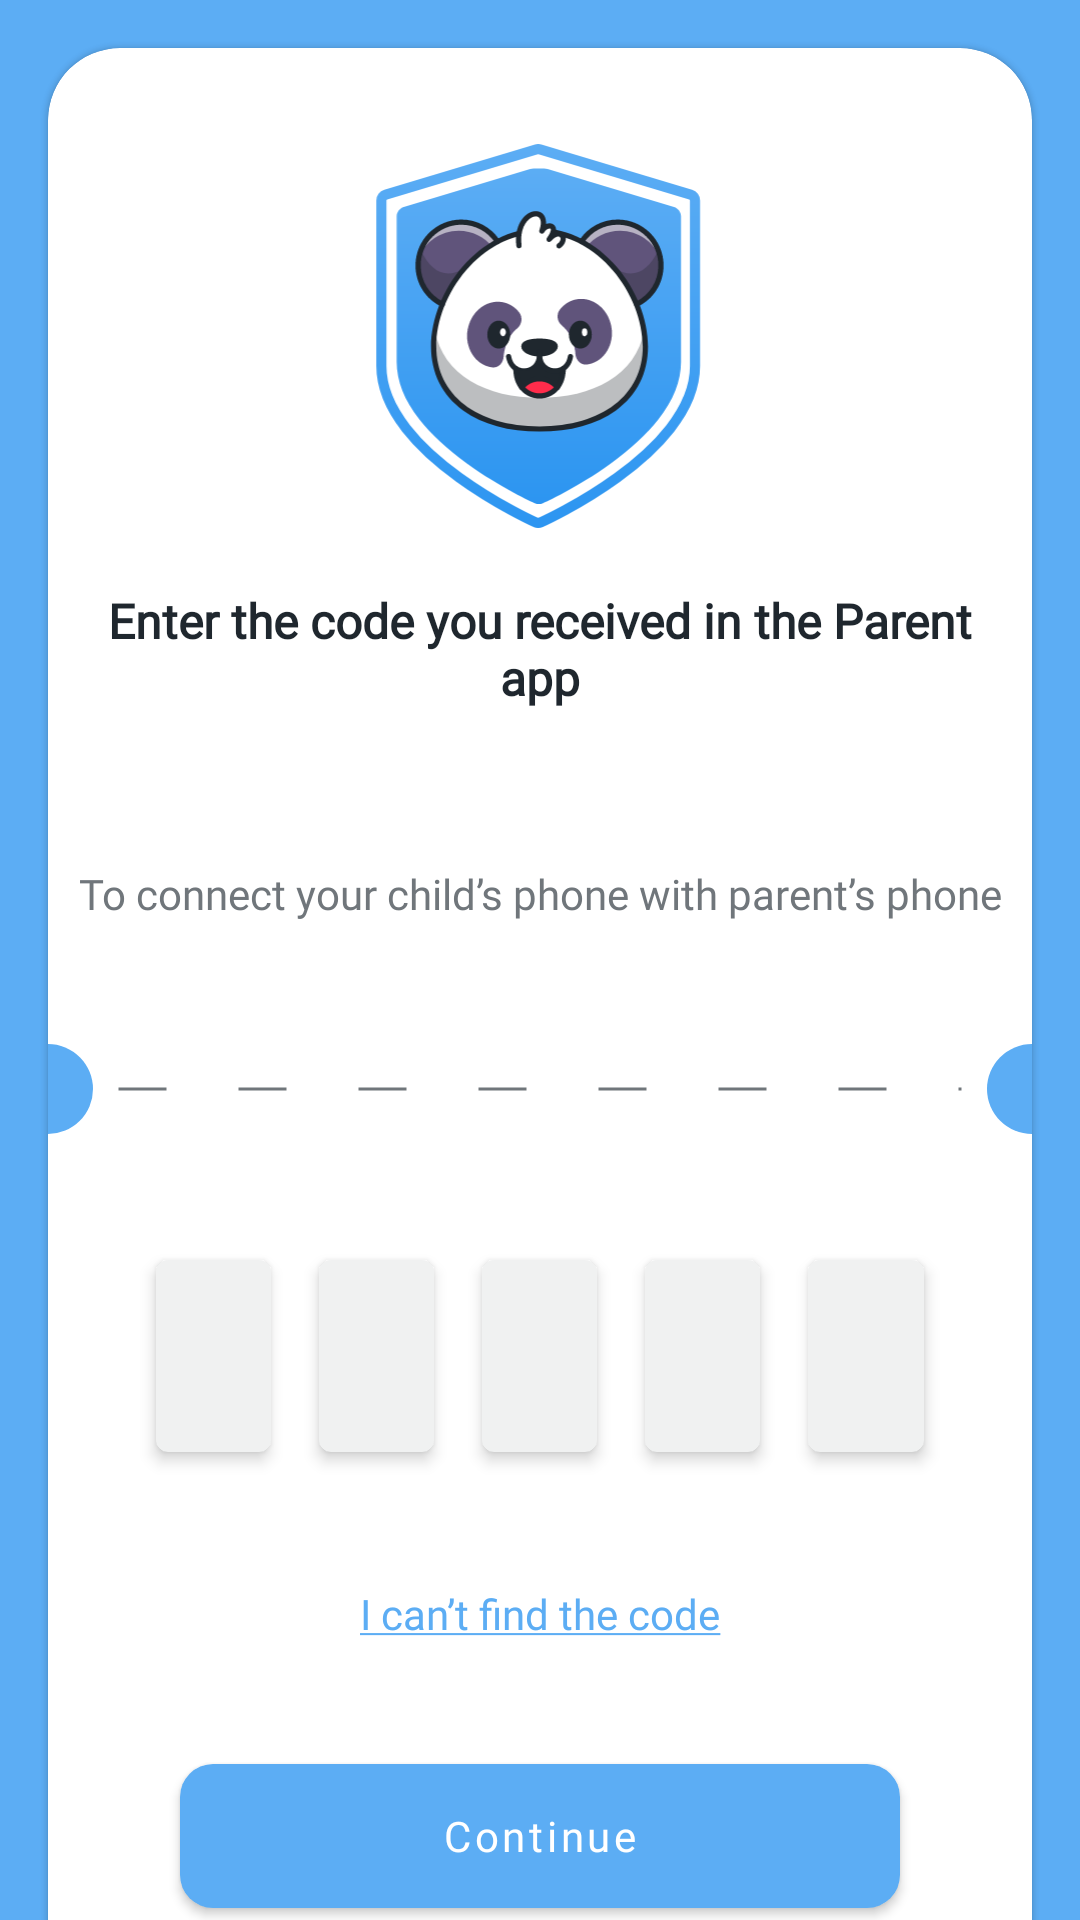

Reconstruct the res/layout file that produces this screen, plus the resources it refers to.
<!-- AndroidManifest.xml: application theme Theme.ChildApp -->
<!-- res/layout/fragment_confirm_code.xml -->
<?xml version="1.0" encoding="utf-8"?>
<androidx.core.widget.NestedScrollView xmlns:android="http://schemas.android.com/apk/res/android"
    xmlns:app="http://schemas.android.com/apk/res-auto"
    xmlns:tools="http://schemas.android.com/tools"
    android:layout_width="match_parent"
    android:fillViewport="true"
    android:layout_height="match_parent"

    tools:context=".ui.splash.start.code.ConfirmCodeFragment">

<RelativeLayout
    android:layout_width="match_parent"
    android:background="@color/colorMainBlue"

    android:layout_height="match_parent">
    <com.google.android.material.card.MaterialCardView
        app:cardCornerRadius="24dp"
        style="@style/main_card_view">

        <LinearLayout
            android:layout_width="match_parent"
            android:layout_height="match_parent"
            android:orientation="vertical">

            <androidx.appcompat.widget.AppCompatImageView
                style="@style/image_view_style"
                app:srcCompat="@drawable/ic_group_137" />

            <androidx.appcompat.widget.AppCompatTextView
                android:text="@string/enter_code"
                style="@style/main_desc_style"/>

            <androidx.appcompat.widget.AppCompatTextView
                style="@style/other_desc_style"
                android:text="@string/about_phone_connect_info"
                />

            <RelativeLayout
                android:layout_width="match_parent"
                android:layout_height="30dp"
                android:layout_marginBottom="24dp">
                <View
                    android:id="@+id/left_circle"
                    android:background="@drawable/half_circle_left"
                    style="@style/my_customleft_view" />
                <View style="@style/my_dot_line_view" />
                <View
                    android:id="@+id/right_circle"
                    style="@style/my_custom_rigth_line" />

            </RelativeLayout>

            <LinearLayout
                android:layout_width="match_parent"
                android:layout_height="100dp"
                android:layout_marginStart="24dp"
                android:layout_marginEnd="24dp"
                android:gravity="center"
                android:orientation="horizontal"
                android:padding="4dp"
                android:weightSum="5">

                <com.google.android.material.card.MaterialCardView
                    app:cardCornerRadius="4dp"
                    app:cardElevation="3dp"
                    style="@style/password_card_view_style">

                    <androidx.appcompat.widget.AppCompatEditText
                        android:id="@+id/password0"
                        style="@style/password_edittext_style"/>
                </com.google.android.material.card.MaterialCardView>

                <com.google.android.material.card.MaterialCardView
                    style="@style/password_card_view_style"

                    app:cardCornerRadius="4dp"
                    app:cardElevation="3dp">

                    <androidx.appcompat.widget.AppCompatEditText
                        android:id="@+id/password1"
                        style="@style/password_edittext_style" />
                </com.google.android.material.card.MaterialCardView>

                <com.google.android.material.card.MaterialCardView
                    style="@style/password_card_view_style"
                    app:cardCornerRadius="4dp"
                    app:cardElevation="3dp">

                    <androidx.appcompat.widget.AppCompatEditText
                        android:id="@+id/password2"
                        style="@style/password_edittext_style" />
                </com.google.android.material.card.MaterialCardView>

                <com.google.android.material.card.MaterialCardView
                    style="@style/password_card_view_style"
                    app:cardCornerRadius="4dp"
                    app:cardElevation="3dp">

                    <androidx.appcompat.widget.AppCompatEditText
                        android:id="@+id/password3"
                        style="@style/password_edittext_style"
                        />
                </com.google.android.material.card.MaterialCardView>

                <com.google.android.material.card.MaterialCardView
                    style="@style/password_card_view_style"
                    app:cardCornerRadius="4dp"
                    app:cardElevation="3dp">

                    <androidx.appcompat.widget.AppCompatEditText
                        android:id="@+id/password4"
                        style="@style/password_edittext_style"
                        />
                </com.google.android.material.card.MaterialCardView>

            </LinearLayout>


            <com.google.android.material.textview.MaterialTextView
                android:id="@+id/cant_find_code"
                android:layout_width="match_parent"
                android:layout_height="56dp"
                android:layout_marginStart="16dp"
                android:layout_marginTop="8dp"
                android:layout_marginEnd="16dp"
                android:fontFamily="@font/montserrat_alternates"
                android:gravity="center"
                android:text="@string/cannot_find_code"
                android:textColor="@color/colorMainBlue" />

            <com.google.android.material.button.MaterialButton
                android:id="@+id/continue_btn"
                android:layout_marginTop="16dp"
                android:layout_marginBottom="32dp"
                android:text="@string/continue_text"
                app:cornerRadius="11dp"
                style="@style/my_checker_btn" />

        </LinearLayout>


    </com.google.android.material.card.MaterialCardView>

</RelativeLayout>



</androidx.core.widget.NestedScrollView>
<!-- resources referenced by this layout -->
<resources>
  <color name="colorMainBlue">#5CADF4</color>
  <!-- drawable half_circle_left (drawable) -->
  <?xml version="1.0" encoding="utf-8"?>
  <shape xmlns:android="http://schemas.android.com/apk/res/android"
      android:shape="rectangle">
      <size
          android:width="15dp"
          android:height="30dp" />
      <solid android:color="@color/colorMainBlue" />
      <corners
          android:bottomRightRadius="15dp"
          android:topRightRadius="15dp" />
  </shape>
  <string name="about_phone_connect_info">To connect your child’s phone with parent’s phone</string>
  <string name="cannot_find_code"><u>I can’t find the code</u></string>
  <string name="continue_text">Continue</string>
  <string name="enter_code">Enter the code you received in the Parent app</string>
  <style name="image_view_style">
          <item name="android:layout_width">match_parent</item>
          <item name="android:layout_height">144dp</item>
          <item name="android:padding">8dp</item>
          <item name="android:layout_marginTop">24dp</item>
          <item name="android:layout_marginEnd">24dp</item>
          <item name="android:layout_marginStart">24dp</item>
      </style>
  <style name="main_card_view">
          <item name="android:layout_width">match_parent</item>
          <item name="android:layout_height">match_parent</item>
          <item name="android:layout_centerInParent">true</item>
          <item name="android:layout_margin">16dp</item>
      </style>
  <style name="my_checker_btn">
          <item name="android:layout_width">240dp</item>
          <item name="android:layout_gravity">center</item>
          <item name="android:layout_height">60dp</item>
          <item name="android:fontFamily">@font/montserrat_alternates</item>
          <item name="android:textAllCaps">false</item>
      </style>
  <style name="my_customleft_view">
          <item name="android:layout_width">15dp</item>
          <item name="android:layout_height">match_parent</item>
          <item name="android:layout_alignParentStart">true</item>
          <item name="android:layout_alignParentTop">true</item>
          <item name="android:layout_alignParentBottom">true</item>
      </style>
  <style name="other_desc_style">
          <item name="android:layout_width">match_parent</item>
          <item name="android:layout_height">100dp</item>
          <item name="android:fontFamily">@font/montserrat_alternates</item>
          <item name="android:gravity">center</item>
          <item name="android:padding">8dp</item>
          <item name="android:textColor">@color/colorGray</item>
      </style>
  <style name="password_card_view_style">
          <item name="android:layout_width">0dp</item>
          <item name="android:layout_height">64dp</item>
          <item name="android:layout_marginStart">8dp</item>
          <item name="android:layout_marginEnd">8dp</item>
          <item name="android:layout_weight">1</item>
      </style>
  <style name="password_edittext_style">
          <item name="android:layout_width">match_parent</item>
          <item name="android:layout_height">match_parent</item>
          <item name="android:background">#1A70767B</item>
          <item name="android:gravity">center</item>
          <item name="android:inputType">textNoSuggestions</item>
          <item name="android:maxLength">1</item>
      </style>
  <color name="colorBlack">#1F272E</color>
  <!-- drawable dashed_line (drawable) -->
  <?xml version="1.0" encoding="utf-8"?>
  <shape xmlns:android="http://schemas.android.com/apk/res/android"
      android:shape="line">
      <stroke
          android:width="1dp"
          android:color="@color/colorGray"
          android:dashWidth="16dp"
          android:dashGap="24dp" />
  </shape>
  <color name="colorGray">#70767B</color>
  <color name="colorLighterBlue">#2C95F1</color>
  <color name="colorWhite">#FFF</color>
</resources>
